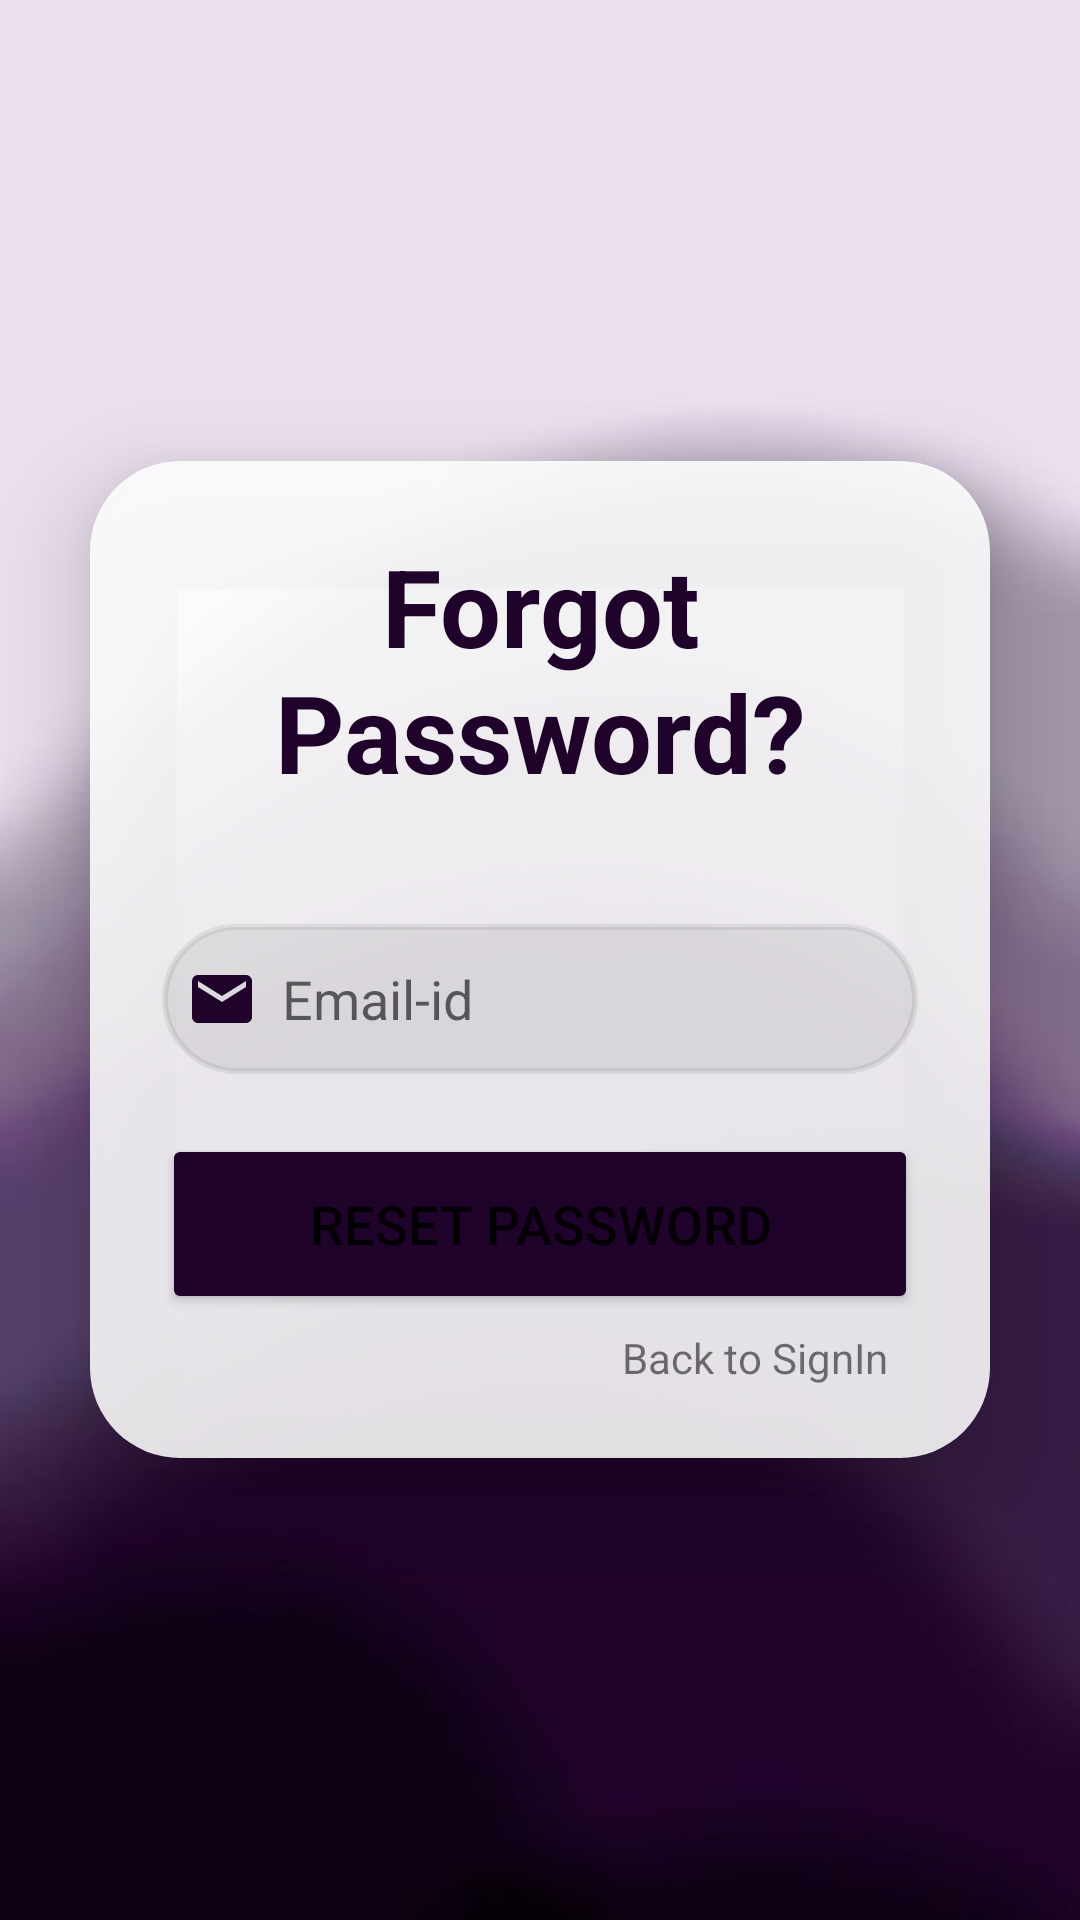

Layout XML and referenced resources for this Android screen:
<!-- AndroidManifest.xml: application theme Theme.Bewell -->
<!-- res/layout/activity_forgot_password.xml -->
<?xml version="1.0" encoding="utf-8"?>
<LinearLayout xmlns:android="http://schemas.android.com/apk/res/android"
    xmlns:app="http://schemas.android.com/apk/res-auto"
    xmlns:tools="http://schemas.android.com/tools"
    android:layout_width="match_parent"
    android:layout_height="match_parent"
    android:background="@drawable/bg2"
    android:gravity="center"
    android:orientation="vertical"
    tools:context=".forgotPassword">

    <androidx.cardview.widget.CardView
        android:layout_width="match_parent"
        android:layout_height="wrap_content"
        android:backgroundTint="#FFFFFF"
        app:cardBackgroundColor="#BAFFFFFF"
        android:layout_margin="30dp"
        app:cardCornerRadius="30dp"
        app:cardElevation="20dp">

        <LinearLayout
            android:layout_width="match_parent"
            android:layout_height="wrap_content"
            android:layout_gravity="center_horizontal"
            android:background="#BAFFFFFF"
            android:backgroundTint="#BAFFFFFF"
            android:orientation="vertical"
            android:padding="24dp">

            <TextView
                android:layout_width="match_parent"
                android:layout_height="wrap_content"
                android:text="@string/forgot_password"
                android:textAlignment="center"
                android:textColor="#1F032B"
                android:textSize="36sp"
                android:textStyle="bold" />

            <EditText
                android:id="@+id/forgotPassword_email"
                android:layout_width="match_parent"
                android:layout_height="50dp"
                android:layout_marginTop="40dp"
                android:autofillHints=""
                android:background="@drawable/custom_edittext"
                android:backgroundTint="#14101010"
                android:drawableLeft="@drawable/baseline_email_24"
                android:drawablePadding="8dp"
                android:hint="Email-id"
                android:padding="8dp"
                android:textColor="@color/black" />

            <Button
                android:id="@+id/forgotPassword_button"
                android:layout_width="match_parent"
                android:layout_height="60dp"
                android:layout_marginTop="20dp"
                android:backgroundTint="#1F032B"
                android:text="reset password"
                android:textSize="18sp"
                app:cornerRadius="20dp" />

            <TextView
                android:id="@+id/forgotPassword_back"
                android:layout_width="wrap_content"
                android:layout_height="wrap_content"
                android:layout_gravity="right"
                android:layout_marginTop="5dp"
                android:layout_marginRight="10dp"
                android:text="Back to SignIn" />

        </LinearLayout>

    </androidx.cardview.widget.CardView>


</LinearLayout>
<!-- resources referenced by this layout -->
<resources>
  <!-- drawable baseline_email_24 (drawable) -->
  <vector android:height="24dp" android:tint="#1F032B"
      android:viewportHeight="24" android:viewportWidth="24"
      android:width="24dp" xmlns:android="http://schemas.android.com/apk/res/android">
      <path android:fillColor="@android:color/white" android:pathData="M20,4L4,4c-1.1,0 -1.99,0.9 -1.99,2L2,18c0,1.1 0.9,2 2,2h16c1.1,0 2,-0.9 2,-2L22,6c0,-1.1 -0.9,-2 -2,-2zM20,8l-8,5 -8,-5L4,6l8,5 8,-5v2z"/>
  </vector>
  <!-- drawable bg2: png bitmap (drawable, 12410 bytes) -->
  <!-- drawable custom_edittext (drawable) -->
  <?xml version="1.0" encoding="utf-8"?>
  
  <shape xmlns:android="http://schemas.android.com/apk/res/android"
      android:shape="rectangle">
      <stroke
          android:width="2dp"
          android:color="@color/white"/>
      <corners
          android:radius="35dp"/>
  </shape>
  <string name="forgot_password" translatable="false">Forgot Password?</string>
  <style name="Theme.Bewell" parent="Theme.MaterialComponents.DayNight.DarkActionBar">
          
          <item name="colorPrimary">@color/design_default_color_primary</item>
          <item name="colorPrimaryVariant">@color/lavender</item>
          <item name="colorOnPrimary">@color/white</item>
          
          <item name="colorSecondary">@color/teal_200</item>
          <item name="colorSecondaryVariant">@color/teal_700</item>
          <item name="colorOnSecondary">@color/black</item>
          
          <item name="android:statusBarColor">?attr/colorPrimaryVariant</item>
          
      </style>
  <!-- not gathered from this repository: default colours our renderer supplied (Android Studio template values) -->
  <color name="teal_200">#FF03DAC5</color>
  <color name="teal_700">#FF018786</color>
  <color name="black">#FF000000</color>
  <color name="white">#FFFFFFFF</color>
</resources>
